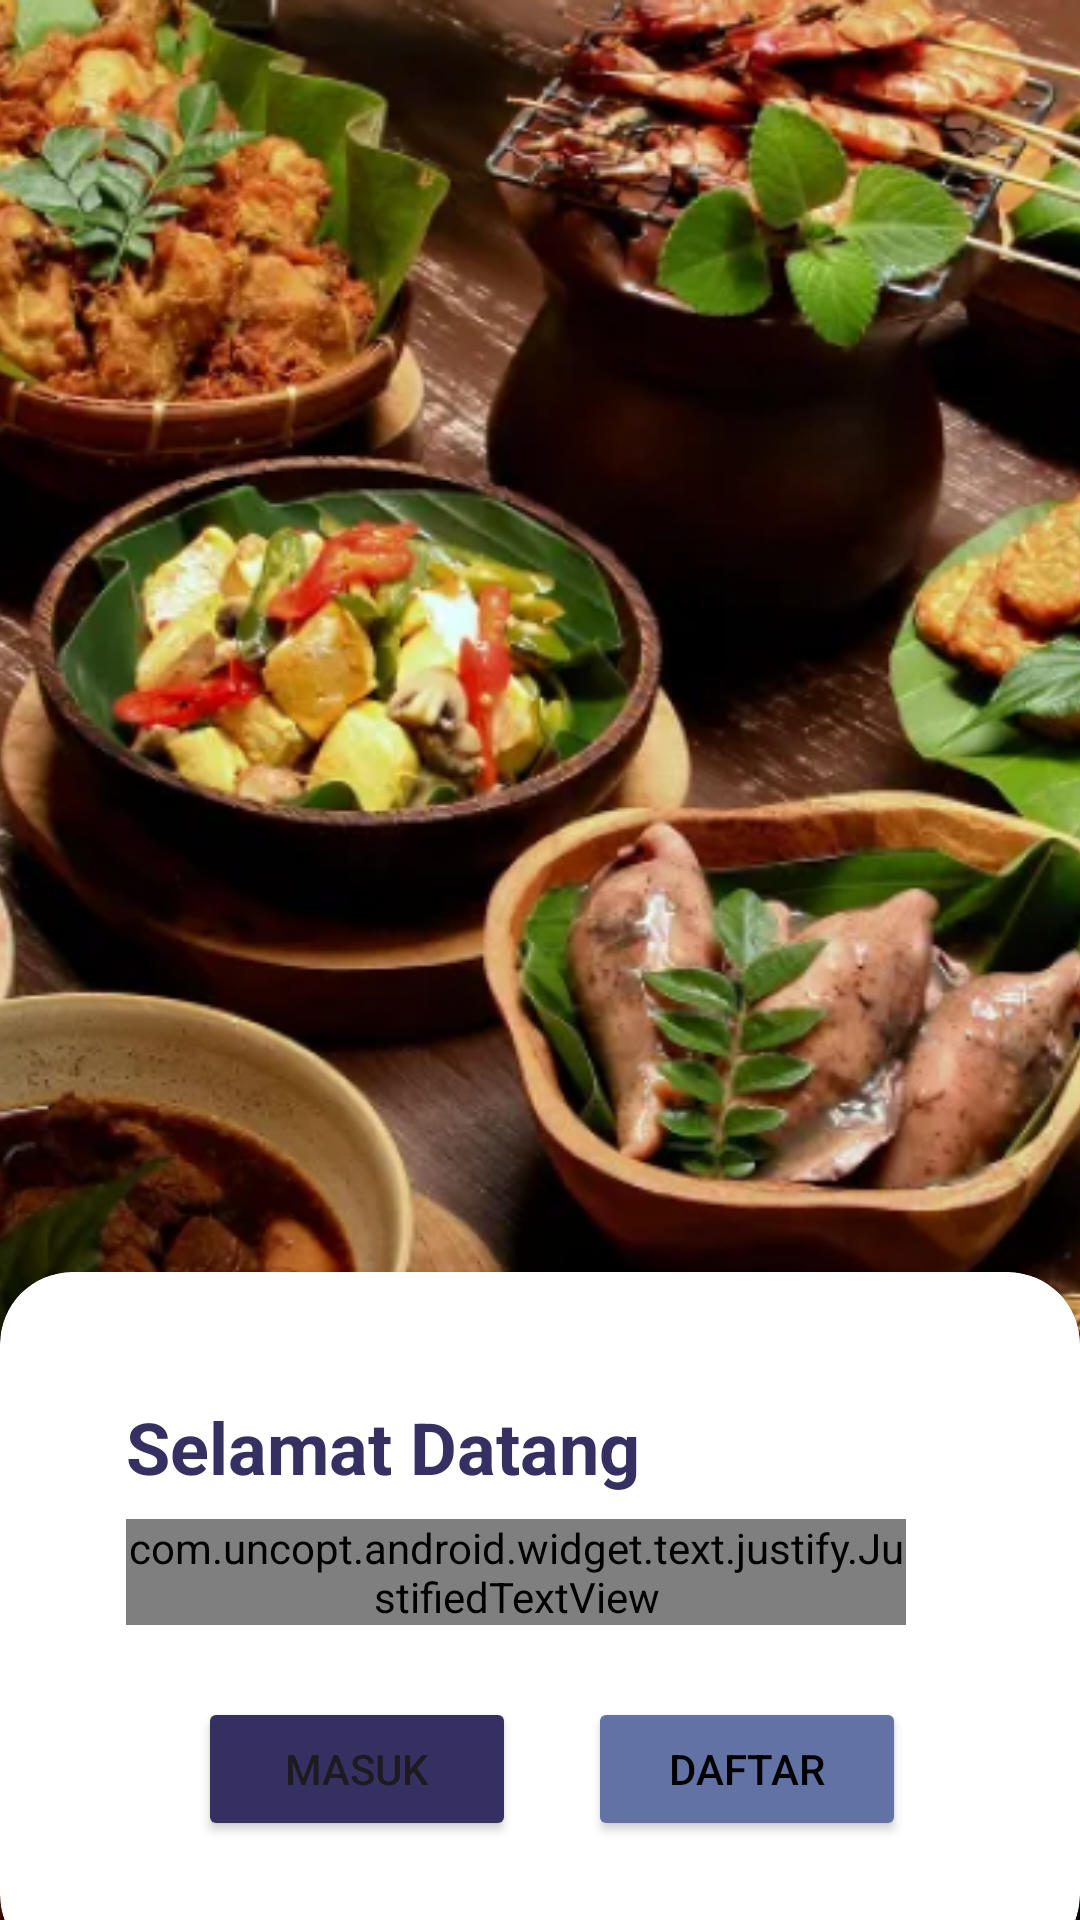

Layout XML and referenced resources for this Android screen:
<!-- AndroidManifest.xml: application theme Theme.Dishdash -->
<!-- res/layout/activity_welcome.xml -->
<?xml version="1.0" encoding="utf-8"?>
<androidx.constraintlayout.widget.ConstraintLayout xmlns:android="http://schemas.android.com/apk/res/android"
    xmlns:app="http://schemas.android.com/apk/res-auto"
    xmlns:tools="http://schemas.android.com/tools"
    android:layout_width="match_parent"
    android:layout_height="match_parent"
    tools:context=".ui.WelcomeActivity.WelcomeActivity">

    <ImageView
        android:layout_width="match_parent"
        android:layout_height="match_parent"
        android:src="@drawable/welcome_image"
        android:scaleType="centerCrop"
        app:layout_constraintTop_toBottomOf="@+id/cardView"/>

    <androidx.cardview.widget.CardView
        android:id="@+id/cardView"
        android:layout_width="match_parent"
        android:layout_height="wrap_content"
        app:cardCornerRadius="24dp"
        android:layout_marginBottom="-16dp"
        app:layout_constraintBottom_toBottomOf="parent">
        <androidx.constraintlayout.widget.ConstraintLayout
            android:layout_width="match_parent"
            android:layout_height="wrap_content"
            android:padding="42dp">
            <TextView
                android:id="@+id/welcome_text"
                android:layout_width="wrap_content"
                android:layout_height="wrap_content"
                android:text="@string/welcome_text"
                android:textColor="@color/navy_strong"
                android:textStyle="bold"
                android:textSize="24sp"
                app:layout_constraintStart_toStartOf="parent"
                app:layout_constraintTop_toTopOf="parent"
                />
            <com.uncopt.android.widget.text.justify.JustifiedTextView
                android:id="@+id/fill_text"
                android:layout_width="match_parent"
                android:layout_height="wrap_content"
                android:text="@string/fill_welcome_text"
                android:textColor="@color/navy_strong"
                android:layout_marginTop="8dp"
                android:layout_marginEnd="16dp"
                app:layout_constraintStart_toStartOf="parent"
                app:layout_constraintEnd_toEndOf="parent"
                app:layout_constraintTop_toBottomOf="@id/welcome_text"/>
            <Button
                android:id="@+id/button_login"
                android:layout_width="0dp"
                android:layout_height="wrap_content"
                android:layout_margin="24dp"
                android:text="@string/login_text"
                android:backgroundTint="@color/navy_strong"
                app:layout_constraintTop_toBottomOf="@id/fill_text"
                app:layout_constraintStart_toStartOf="@id/fill_text"
                app:layout_constraintEnd_toStartOf="@id/button_register"/>
            <Button
                android:id="@+id/button_register"
                android:layout_width="0dp"
                android:layout_height="wrap_content"
                android:text="@string/register_text"
                android:textColor="@color/black"
                android:backgroundTint="@color/navy_light"
                app:layout_constraintTop_toBottomOf="@id/fill_text"
                app:layout_constraintTop_toTopOf="@id/button_login"
                app:layout_constraintEnd_toEndOf="@id/fill_text"
                app:layout_constraintStart_toEndOf="@id/button_login"/>
        </androidx.constraintlayout.widget.ConstraintLayout>
    </androidx.cardview.widget.CardView>
</androidx.constraintlayout.widget.ConstraintLayout>
<!-- resources referenced by this layout -->
<resources>
  <color name="black">#FF000000</color>
  <color name="navy_light">#6272A4</color>
  <color name="navy_strong">#363062</color>
  <!-- drawable welcome_image: png bitmap (drawable, 547639 bytes) -->
  <string name="fill_welcome_text">Apakah Anda saat ini sedang bingung mau makan apa? Dish Dash dapat membantu Anda untuk menemukan apa yang Anda butuhkan untuk mencari referensi makanan enak khas cita rasa Indonesia.</string>
  <string name="login_text">Masuk</string>
  <string name="register_text">Daftar</string>
  <string name="welcome_text">Selamat Datang</string>
  <style name="Theme.Dishdash" parent="Base.Theme.Dishdash" />
  <style name="Base.Theme.Dishdash" parent="Theme.Material3.DayNight.NoActionBar">
          <item name="colorPrimary">#fff</item>
          <item name="android:windowLightStatusBar">true</item>
          <item name="android:statusBarColor">@android:color/white</item>
          <item name="android:navigationBarColor">@android:color/white</item>
          
          
      </style>
</resources>
